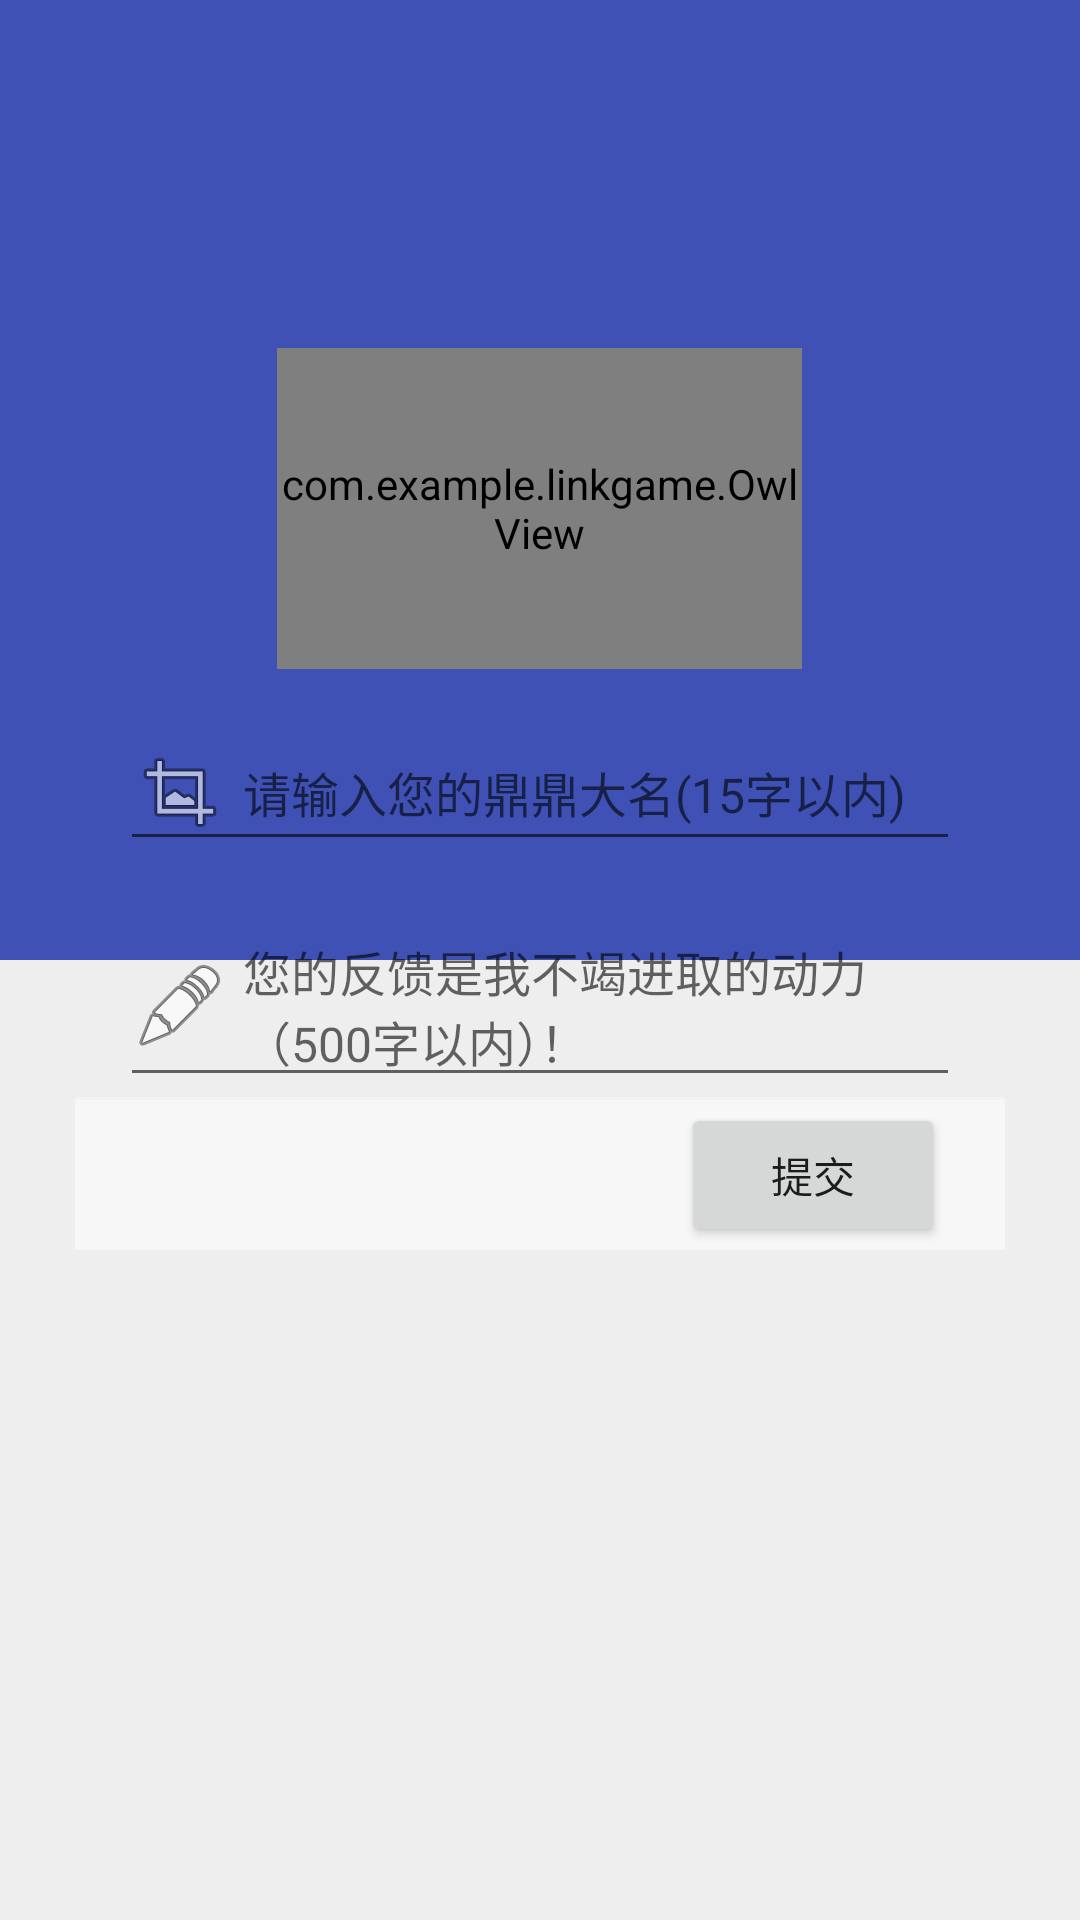

Layout XML and referenced resources for this Android screen:
<!-- AndroidManifest.xml: application theme AppTheme -->
<!-- res/layout/activity_feed_back.xml -->
<?xml version="1.0" encoding="utf-8"?>
<RelativeLayout
    xmlns:android="http://schemas.android.com/apk/res/android"
    xmlns:tools="http://schemas.android.com/tools"
    android:layout_width="match_parent"
    android:layout_height="match_parent"
    android:background="#eeeeee"
    tools:context=".MainActivity">

    <LinearLayout
        android:layout_width="match_parent"
        android:layout_height="match_parent"
        android:orientation="vertical"
        android:weightSum="2">
        <View
            android:layout_width="match_parent"
            android:layout_height="0dp"
            android:background="?attr/colorPrimary"
            android:layout_weight="1"/>
    </LinearLayout>


    <LinearLayout
        android:id="@+id/ll_feedback_pane"
        android:layout_width="match_parent"
        android:layout_height="wrap_content"
        android:layout_marginLeft="25dp"
        android:layout_marginRight="25dp"
        android:layout_centerInParent="true"
        android:orientation="vertical"
        android:background="@drawable/round_corner_bg">

        <EditText
            android:id="@+id/ed_username"
            android:layout_width="match_parent"
            android:layout_height="wrap_content"
            android:layout_marginLeft="15dp"
            android:layout_marginRight="15dp"
            android:layout_marginTop="15dp"
            android:minHeight="45dp"
            android:drawablePadding="5dp"
            android:gravity="center_vertical"
            android:drawableLeft="@android:drawable/ic_menu_crop"
            android:hint="请输入您的鼎鼎大名(15字以内)"
            android:singleLine="true"
            android:textSize="16sp" />

        <EditText
            android:id="@+id/ed_feedback"
            android:layout_width="match_parent"
            android:layout_height="wrap_content"
            android:inputType="textMultiLine"
            android:layout_marginLeft="15dp"
            android:layout_marginRight="15dp"
            android:layout_marginTop="15dp"
            android:drawablePadding="5dp"
            android:drawableLeft="@android:drawable/ic_menu_edit"
            android:gravity="top"
            android:hint="您的反馈是我不竭进取的动力（500字以内）！"
            android:textSize="16sp" />

        <View
            android:layout_width="match_parent"
            android:layout_height="1dp"
            android:background="#f3f3f3"/>

        <RelativeLayout
            android:layout_width="match_parent"
            android:layout_height="50dp"
            android:background="#f7f7f7">
            <Button
                android:id="@+id/bt_submit"
                android:layout_width="wrap_content"
                android:layout_height="wrap_content"
                android:layout_marginRight="20dp"
                android:padding="8dp"
                android:gravity="center"
                android:layout_alignParentRight="true"
                android:layout_centerVertical="true"
                android:text="提交"
                style="@style/Default"/>
        </RelativeLayout>
    </LinearLayout>

    <com.example.linkgame.OwlView
        android:id="@+id/feedback_owl_view"
        android:layout_above="@id/ll_feedback_pane"
        android:layout_width="175dp"
        android:layout_height="107dp"
        android:layout_centerHorizontal="true"/>

</RelativeLayout>
<!-- resources referenced by this layout -->
<resources>
  <style name="AppTheme" parent="Theme.AppCompat.Light.NoActionBar">
          <item name="colorPrimary">@color/colorPrimary</item>
          <item name="colorPrimaryDark">@color/colorPrimary</item>
          <item name="colorAccent">@color/colorAccent</item>
      </style>
  <color name="colorPrimary">#3F51B5</color>
  <color name="colorAccent">#FF4081</color>
</resources>
